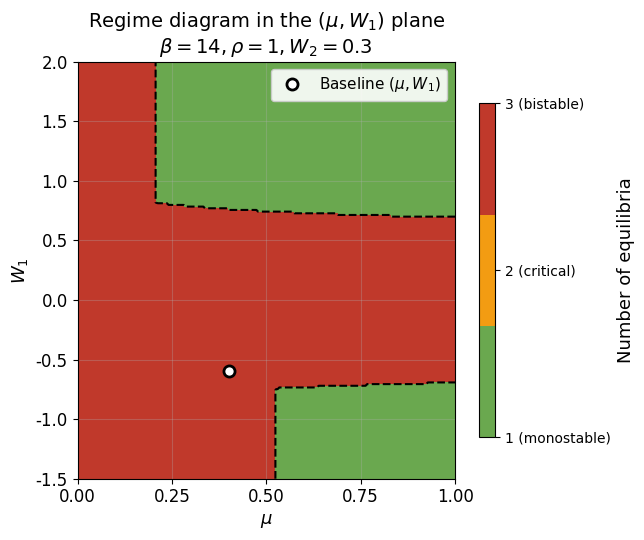

This figure's Python source:
"""
Two-parameter bifurcation diagram in the (mu, W1) plane.

Colours indicate the number of equilibria (fixed points) of f_2(x)
for each combination of mu and W1, with beta, rho, W2 held fixed.
"""

import numpy as np
import matplotlib.pyplot as plt
from scipy.optimize import brentq
from pathlib import Path
from matplotlib.colors import ListedColormap

plt.rcParams['font.family'] = 'sans-serif'
plt.rcParams['font.sans-serif'] = ['Arial']
plt.rcParams['axes.unicode_minus'] = False

DEFAULT_PARAMS = {
    'mu': 0.4,
    'beta': 14,
    'rho': 1,
    'W1': -0.6,
    'W2': 0.3,
}


def response(x, mu, beta, rho, W1, W2):
    mu2 = 1 - mu
    exp1 = np.exp(beta * (W1 + rho * (1 - 2 * x)))
    exp2 = np.exp(beta * (W2 + rho * (1 - 2 * x)))
    return mu / (1 + exp1) + mu2 / (1 + exp2)


def fixed_point_equation(x, mu, beta, rho, W1, W2):
    return response(x, mu, beta, rho, W1, W2) - x


def find_fixed_points(mu, beta, rho, W1, W2, n_guess=100):
    x_grid = np.linspace(0, 1, n_guess)
    g_values = fixed_point_equation(x_grid, mu, beta, rho, W1, W2)
    fixed_points = []
    for i in range(len(x_grid) - 1):
        if g_values[i] * g_values[i + 1] <= 0:
            try:
                root = brentq(fixed_point_equation, x_grid[i], x_grid[i + 1],
                              args=(mu, beta, rho, W1, W2))
                if not any(abs(root - fp) < 1e-6 for fp in fixed_points):
                    fixed_points.append(root)
            except ValueError:
                pass
    return sorted(fixed_points)


def generate_diagram(
    output_path='figures/bifurcation_mu_W1_plane.png',
    mu_range=(0, 1),
    W1_range=(-1.5, 2),
    n_points=250,
    n_guess=100,
):
    params = DEFAULT_PARAMS.copy()
    mu_vals = np.linspace(mu_range[0], mu_range[1], n_points)
    W1_vals = np.linspace(W1_range[0], W1_range[1], n_points)
    n_fp = np.zeros((n_points, n_points), dtype=int)

    print(f"Scanning {n_points*n_points} grid points (mu x W1) ...")
    for i, mu in enumerate(mu_vals):
        for j, W1 in enumerate(W1_vals):
            fps = find_fixed_points(
                mu=mu, beta=params['beta'], rho=params['rho'],
                W1=W1, W2=params['W2'], n_guess=n_guess,
            )
            n_fp[j, i] = len(fps)
        if (i + 1) % 25 == 0 or i == n_points - 1:
            print(f"  Progress: {i + 1}/{n_points} rows done")

    cmap = ListedColormap(['#6aa84f', '#f39c12', '#c0392b'])
    fig, ax = plt.subplots(figsize=(6.5, 5.5), dpi=100)
    mesh = ax.pcolormesh(mu_vals, W1_vals, n_fp, shading='auto',
                         cmap=cmap, vmin=1, vmax=3)
    ax.contour(mu_vals, W1_vals, n_fp, levels=[2.0], colors='black',
               linewidths=1.5, linestyles='--')
    ax.plot(DEFAULT_PARAMS['mu'], DEFAULT_PARAMS['W1'], 'ko',
            markersize=8, markerfacecolor='white', markeredgewidth=2,
            label='Baseline $(\\mu, W_1)$', zorder=5)

    cbar = fig.colorbar(mesh, ax=ax, ticks=[1, 2, 3], shrink=0.8)
    cbar.set_label('Number of equilibria', fontsize=13)
    cbar.ax.set_yticklabels(['1 (monostable)', '2 (critical)', '3 (bistable)'])

    ax.set_xlabel(r'$\mu$', fontsize=13)
    ax.set_ylabel(r'$W_1$', fontsize=13)
    ax.set_title(
        r'Regime diagram in the $(\mu, W_1)$ plane' + '\n'
        r'$\beta={beta}, \rho={rho}, W_2={W2}$'.format(**params),
        fontsize=14,
    )
    ax.set_xlim(mu_range)
    ax.set_ylim(W1_range)
    ax.set_xticks(np.arange(0, 1.01, 0.25))
    ax.set_yticks(np.arange(-1.5, 2.01, 0.5))
    ax.tick_params(axis='both', labelsize=12)
    ax.legend(loc='upper right', fontsize=11, framealpha=0.9)
    ax.set_aspect('auto', adjustable='box')
    ax.grid(True, alpha=0.3)
    plt.tight_layout()

    if output_path:
        Path(output_path).parent.mkdir(parents=True, exist_ok=True)
        plt.savefig(output_path, dpi=150, bbox_inches='tight',
                    facecolor='white', edgecolor='none')
        print(f"Saved: {output_path}")

    return fig, ax


if __name__ == '__main__':
    generate_diagram()
